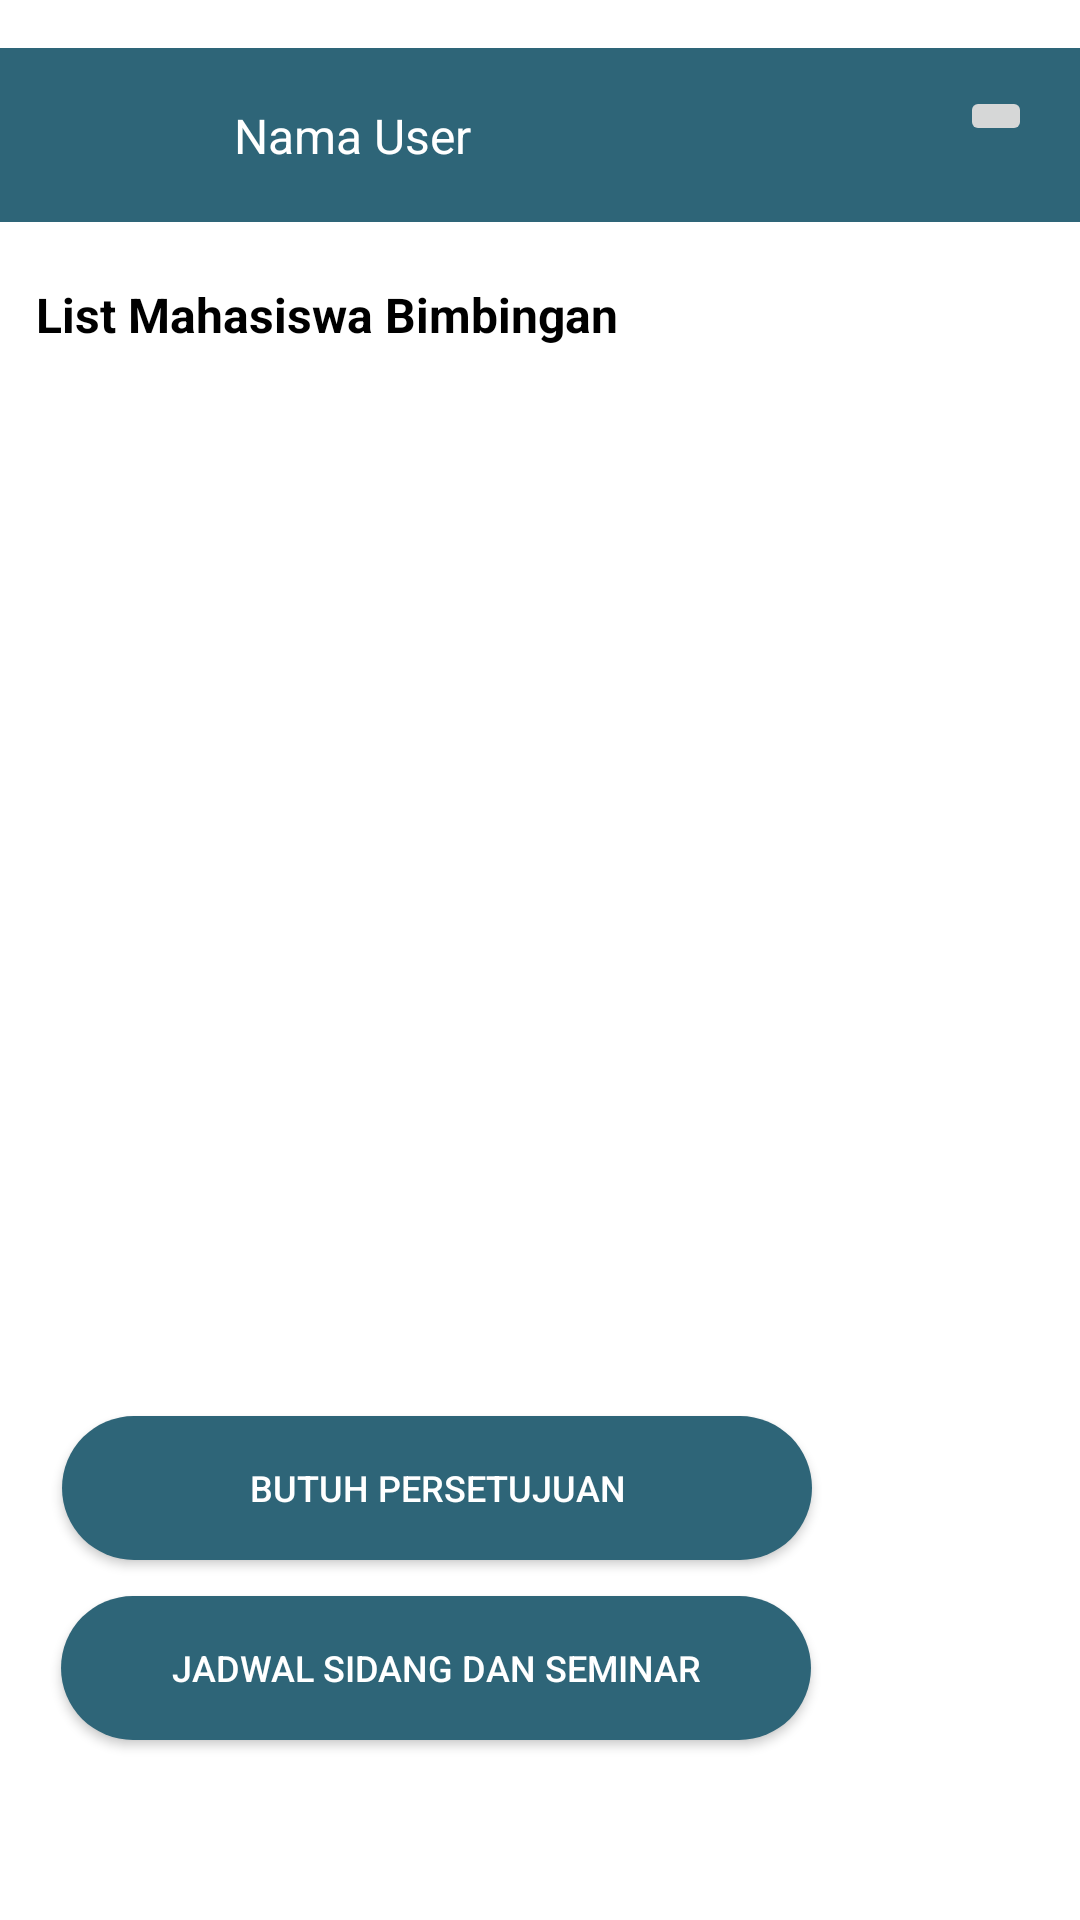

Reconstruct the res/layout file that produces this screen, plus the resources it refers to.
<!-- AndroidManifest.xml: application theme Theme.MobileTAB12 -->
<!-- res/layout/activity_list_mahasiswa.xml -->
<?xml version="1.0" encoding="utf-8"?>
<androidx.constraintlayout.widget.ConstraintLayout xmlns:android="http://schemas.android.com/apk/res/android"
    xmlns:app="http://schemas.android.com/apk/res-auto"
    xmlns:tools="http://schemas.android.com/tools"
    android:layout_width="match_parent"
    android:layout_height="match_parent"
    tools:context=".ListMahasiswaActivity">


    <TextView
        android:id="@+id/listMahasiswaBimbingan"
        android:layout_width="wrap_content"
        android:layout_height="wrap_content"
        android:layout_marginTop="20dp"
        android:text="@string/list_mahasiswa_bimbingan"
        android:textColor="#000000"
        android:textSize="16sp"
        android:textStyle="bold"
        app:layout_constraintEnd_toEndOf="parent"
        app:layout_constraintHorizontal_bias="0.073"
        app:layout_constraintStart_toStartOf="parent"
        app:layout_constraintTop_toBottomOf="@+id/cardView_akunuser" />

    <androidx.appcompat.widget.AppCompatButton
        android:id="@+id/buttonButuhPersetujuan"
        android:layout_width="250dp"
        android:layout_height="48dp"
        android:layout_marginBottom="12dp"
        android:background="@drawable/button_shape"
        android:onClick="buttonButuhPersetujuan"
        android:text="@string/butuh_persetujuan"
        android:textAlignment="center"
        android:textColor="@color/white"
        android:textSize="12sp"
        android:textStyle="normal"
        app:layout_constraintBottom_toTopOf="@+id/buttonJadwal"
        app:layout_constraintEnd_toEndOf="parent"
        app:layout_constraintHorizontal_bias="0.188"
        app:layout_constraintStart_toStartOf="parent" />

    <androidx.appcompat.widget.AppCompatButton
        android:id="@+id/buttonJadwal"
        android:layout_width="250dp"
        android:layout_height="48dp"
        android:layout_marginBottom="60dp"
        android:background="@drawable/button_shape"
        android:onClick="buttonListJadwal"
        android:text="@string/jadwal_sidang_dan_seminar"
        android:textAlignment="center"
        android:textColor="@color/white"
        android:textSize="12sp"
        app:layout_constraintBottom_toBottomOf="parent"
        app:layout_constraintEnd_toEndOf="parent"
        app:layout_constraintHorizontal_bias="0.186"
        app:layout_constraintStart_toStartOf="parent" />

    <androidx.constraintlayout.widget.ConstraintLayout
        android:id="@+id/cardView_akunuser"
        android:layout_width="match_parent"
        android:layout_height="58dp"
        android:layout_marginTop="16dp"
        android:background="@color/warna_button"
        app:layout_constraintEnd_toEndOf="parent"
        app:layout_constraintHorizontal_bias="0.491"
        app:layout_constraintStart_toStartOf="parent"
        app:layout_constraintTop_toTopOf="parent">

        <ImageView
            android:id="@+id/gambar_user"
            android:layout_width="46dp"
            android:layout_height="37dp"
            android:layout_marginStart="16dp"
            app:layout_constraintBottom_toBottomOf="parent"
            app:layout_constraintStart_toStartOf="parent"
            app:layout_constraintTop_toTopOf="parent"
            app:layout_constraintVertical_bias="0.523"
            app:srcCompat="@drawable/default_profile" />

        <TextView
            android:id="@+id/namaUser"
            android:layout_width="wrap_content"
            android:layout_height="wrap_content"
            android:layout_marginStart="16dp"

            android:text="Nama User"
            android:textColor="@color/white"
            android:textSize="16sp"
            app:layout_constraintBottom_toBottomOf="parent"
            app:layout_constraintStart_toEndOf="@+id/gambar_user"
            app:layout_constraintTop_toTopOf="parent" />

        <ImageButton
            android:id="@+id/imageButton"
            android:layout_width="wrap_content"
            android:layout_height="wrap_content"
            android:layout_marginEnd="16dp"
            android:onClick="profile"
            app:layout_constraintBottom_toBottomOf="parent"
            app:layout_constraintEnd_toEndOf="parent"
            app:layout_constraintTop_toTopOf="parent"
            app:layout_constraintVertical_bias="0.333"
            app:srcCompat="@drawable/ic_baseline_person_24" />
    </androidx.constraintlayout.widget.ConstraintLayout>

    <androidx.recyclerview.widget.RecyclerView
        android:id="@+id/rv_listmahasiswa"
        android:layout_width="363dp"
        android:layout_height="374dp"
        android:layout_marginTop="7dp"
        android:layout_marginBottom="32dp"
        app:layout_constraintBottom_toTopOf="@+id/buttonButuhPersetujuan"
        app:layout_constraintEnd_toEndOf="parent"
        app:layout_constraintStart_toStartOf="parent"
        app:layout_constraintTop_toBottomOf="@+id/listMahasiswaBimbingan"
        tools:listitem="@layout/item_mahasiswa"
        />



</androidx.constraintlayout.widget.ConstraintLayout>
<!-- res/layout/item_mahasiswa.xml (included above) -->
<?xml version="1.0" encoding="utf-8"?>
<androidx.cardview.widget.CardView xmlns:android="http://schemas.android.com/apk/res/android"
    xmlns:app="http://schemas.android.com/apk/res-auto"
    xmlns:tools="http://schemas.android.com/tools"
    android:layout_width="match_parent"
    android:layout_height="100dp"
    app:cardBackgroundColor="#D9DDD9"
    app:cardCornerRadius="10dp"
    app:cardUseCompatPadding="true">


    <androidx.constraintlayout.widget.ConstraintLayout

        android:layout_width="match_parent"
        android:layout_height="match_parent">

        <ImageView
            android:id="@+id/imageView6"
            android:layout_width="60dp"
            android:layout_height="60dp"
            android:layout_marginStart="16dp"
            android:contentDescription="TODO"
            app:layout_constraintBottom_toBottomOf="parent"
            app:layout_constraintStart_toStartOf="parent"
            app:layout_constraintTop_toTopOf="parent"
            app:srcCompat="@drawable/default_profile"
            tools:ignore="ImageContrastCheck" />

        <TextView
            android:id="@+id/namaMahasiswa"
            android:layout_width="200dp"
            android:layout_height="30dp"
            android:layout_marginStart="40dp"
            android:layout_marginTop="16dp"
            android:text="Mahasiswa 1"
            app:layout_constraintStart_toEndOf="@+id/imageView6"
            app:layout_constraintTop_toTopOf="parent" />

        <TextView
            android:id="@+id/nimMahasiswa"
            android:layout_width="200dp"
            android:layout_height="30dp"
            android:text="2011521234"
            app:layout_constraintEnd_toEndOf="@+id/namaMahasiswa"
            app:layout_constraintStart_toStartOf="@+id/namaMahasiswa"
            app:layout_constraintTop_toBottomOf="@+id/namaMahasiswa" />

        <ImageView
            android:id="@+id/imageView7"
            android:layout_width="wrap_content"
            android:layout_height="wrap_content"
            android:src="@drawable/ic_detail_mahasiswa"
            app:layout_constraintBottom_toBottomOf="parent"
            app:layout_constraintEnd_toEndOf="parent"
            app:layout_constraintHorizontal_bias="0.917"
            app:layout_constraintStart_toEndOf="@+id/imageView6"
            app:layout_constraintTop_toTopOf="parent"
            app:layout_constraintVertical_bias="0.509" />


    </androidx.constraintlayout.widget.ConstraintLayout>
</androidx.cardview.widget.CardView>
<!-- resources referenced by this layout -->
<resources>
  <color name="warna_button">#2E6578</color>
  <color name="white">#FFFFFFFF</color>
  <!-- drawable button_shape (drawable) -->
  <?xml version="1.0" encoding="utf-8"?>
  <shape xmlns:android="http://schemas.android.com/apk/res/android">
   <solid android:color="@color/warna_button"/>
       <corners android:radius="100dp"/>
  </shape>
  <string name="butuh_persetujuan">Butuh Persetujuan</string>
  <string name="jadwal_sidang_dan_seminar">Jadwal Sidang dan Seminar</string>
  <string name="list_mahasiswa_bimbingan">List Mahasiswa Bimbingan</string>
  <style name="Theme.MobileTAB12" parent="Theme.MaterialComponents.DayNight.NoActionBar">
          
          <item name="colorPrimary">@color/purple_500</item>
          <item name="colorPrimaryVariant">@color/purple_700</item>
          <item name="colorOnPrimary">@color/white</item>
          
          <item name="colorSecondary">@color/teal_200</item>
          <item name="colorSecondaryVariant">@color/teal_700</item>
          <item name="colorOnSecondary">@color/black</item>
          
          <item name="android:statusBarColor" tools:targetApi="l">?attr/colorPrimaryVariant</item>
          
      </style>
  <color name="purple_500">#FF6200EE</color>
  <color name="purple_700">#FF3700B3</color>
  <color name="teal_200">#FF03DAC5</color>
  <color name="teal_700">#FF018786</color>
  <color name="black">#FF000000</color>
</resources>
